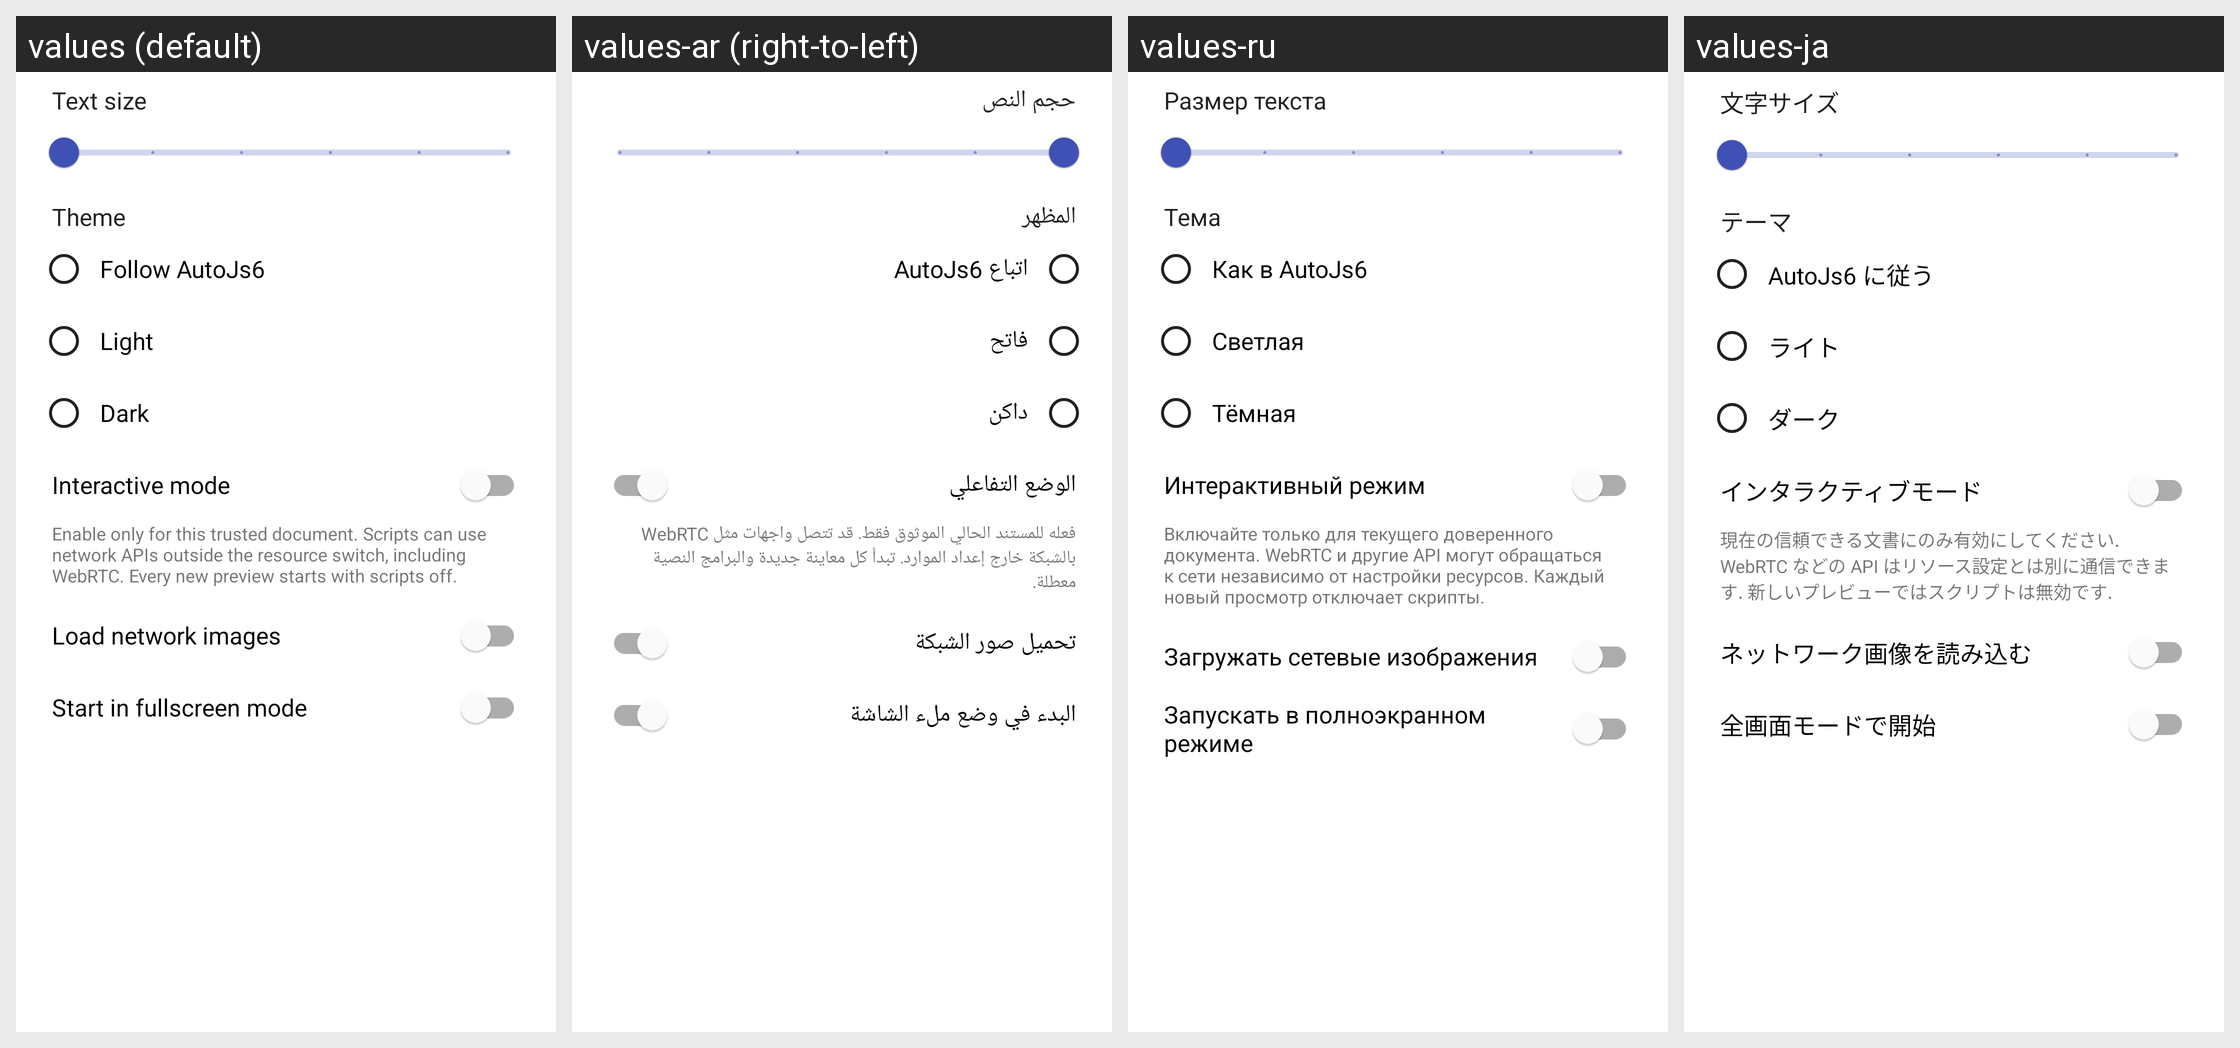

The same Android screen rendered under several of its app's locales, left to right. List the strings drawn on it with the default value and each locale's translation.
Android screen res/layout/dialog_html_previewer_settings.xml rendered under 4 locales, left to right: values (default), values-ar (right-to-left), values-ru, values-ja. Device: Nexus 5 (rendered at 1080×1920; each locale shown at half size, 540×960, under a caption strip naming it); theme AppTheme.
Other locales in the repository, not shown: values-en, values-es, values-fr, values-ko, values-zh, values-zh-rHK, values-zh-rTW.
Strings drawn on this screen, with the default value and each locale's value (text and hints the layout hard-codes, and strings that could not be matched under every locale, appear in the picture but are not listed):

text_text_size
  values: Text size
  values-ar: حجم النص
  values-ru: Размер текста
  values-ja: 文字サイズ

text_theme
  values: Theme
  values-ar: المظهر
  values-ru: Тема
  values-ja: テーマ

text_theme_follow_system
  values: Follow AutoJs6
  values-ar: اتباع AutoJs6
  values-ru: Как в AutoJs6
  values-ja: AutoJs6 に従う

text_theme_light
  values: Light
  values-ar: فاتح
  values-ru: Светлая
  values-ja: ライト

text_theme_dark
  values: Dark
  values-ar: داكن
  values-ru: Тёмная
  values-ja: ダーク

text_interactive_mode
  values: Interactive mode
  values-ar: الوضع التفاعلي
  values-ru: Интерактивный режим
  values-ja: インタラクティブモード

text_interactive_mode_summary
  values: Enable only for this trusted document. Scripts can use network APIs outside the resource switch, including WebRTC. Every new preview starts with scripts off.
  values-ar: فعله للمستند الحالي الموثوق فقط. قد تتصل واجهات مثل WebRTC بالشبكة خارج إعداد الموارد. تبدأ كل معاينة جديدة والبرامج النصية معطلة.
  values-ru: Включайте только для текущего доверенного документа. WebRTC и другие API могут обращаться к сети независимо от настройки ресурсов. Каждый новый просмотр отключает скрипты.
  values-ja: 現在の信頼できる文書にのみ有効にしてください. WebRTC などの API はリソース設定とは別に通信できます. 新しいプレビューではスクリプトは無効です.

text_load_network_images
  values: Load network images
  values-ar: تحميل صور الشبكة
  values-ru: Загружать сетевые изображения
  values-ja: ネットワーク画像を読み込む

text_start_in_fullscreen_mode
  values: Start in fullscreen mode
  values-ar: البدء في وضع ملء الشاشة
  values-ru: Запускать в полноэкранном режиме
  values-ja: 全画面モードで開始
